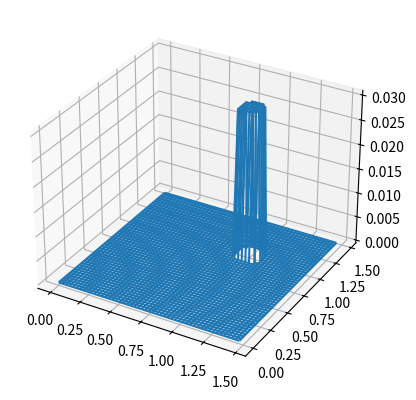

The matplotlib source for this figure:
from matplotlib import widgets
from mpl_toolkits.mplot3d import Axes3D
import matplotlib.pyplot as plt
import numpy as np
from math import sqrt


def create_uniform(height, width, origin=(0, 0), centre=(0, 0), sigma=1, scale=1):
    """create_2d_gaussian -- creates a 2D gaussian kernal at the
           specified offset, and scale

    @param size     the size of the gaussian kernel to create
    @param centre   the mean(mu) location of the gaussian.
    @param sigma    sigma -- the standard deviation of the curve
    @param scale    numerical width of each step
    """
    x, y = np.meshgrid(
        np.arange(origin[0] - centre[0], origin[0] - centre[0] + width * scale, scale),
        np.arange(origin[1] - centre[1], origin[1] - centre[1] + height * scale, scale),
        indexing="xy",
    )
    x = x[:height, :width]
    y = y[:height, :width]

    prob = ((x * x + y * y) < sigma * sigma).astype(np.float32)
    return prob / np.sum(prob)


# brief validation code
if __name__ == "__main__":

    scale = 0.03
    size = 50
    centre = (1.0, 1.0)
    origin = (0.0, 0.0)
    sigma = 0.1
    g = create_uniform(height=size, width=size, origin=origin, centre=centre, sigma=sigma, scale=scale)

    # scale = 0.05
    # size = 300
    # centre = (4, 12)
    # origin = (2, 2)
    # sigma = 5
    # g2 = create_uniform(height=size, width=size, origin=origin, centre=centre, sigma=sigma, scale=scale)

    # g = g + g2

    fig = plt.figure()
    ax = fig.add_subplot(111, projection="3d")
    xv, yv = np.meshgrid(range(len(g)), range(len(g)))
    xv = origin[0] + xv * scale
    yv = origin[1] + yv * scale
    ax.plot_wireframe(xv, yv, g)

    plt.show()

    print("Done!")
